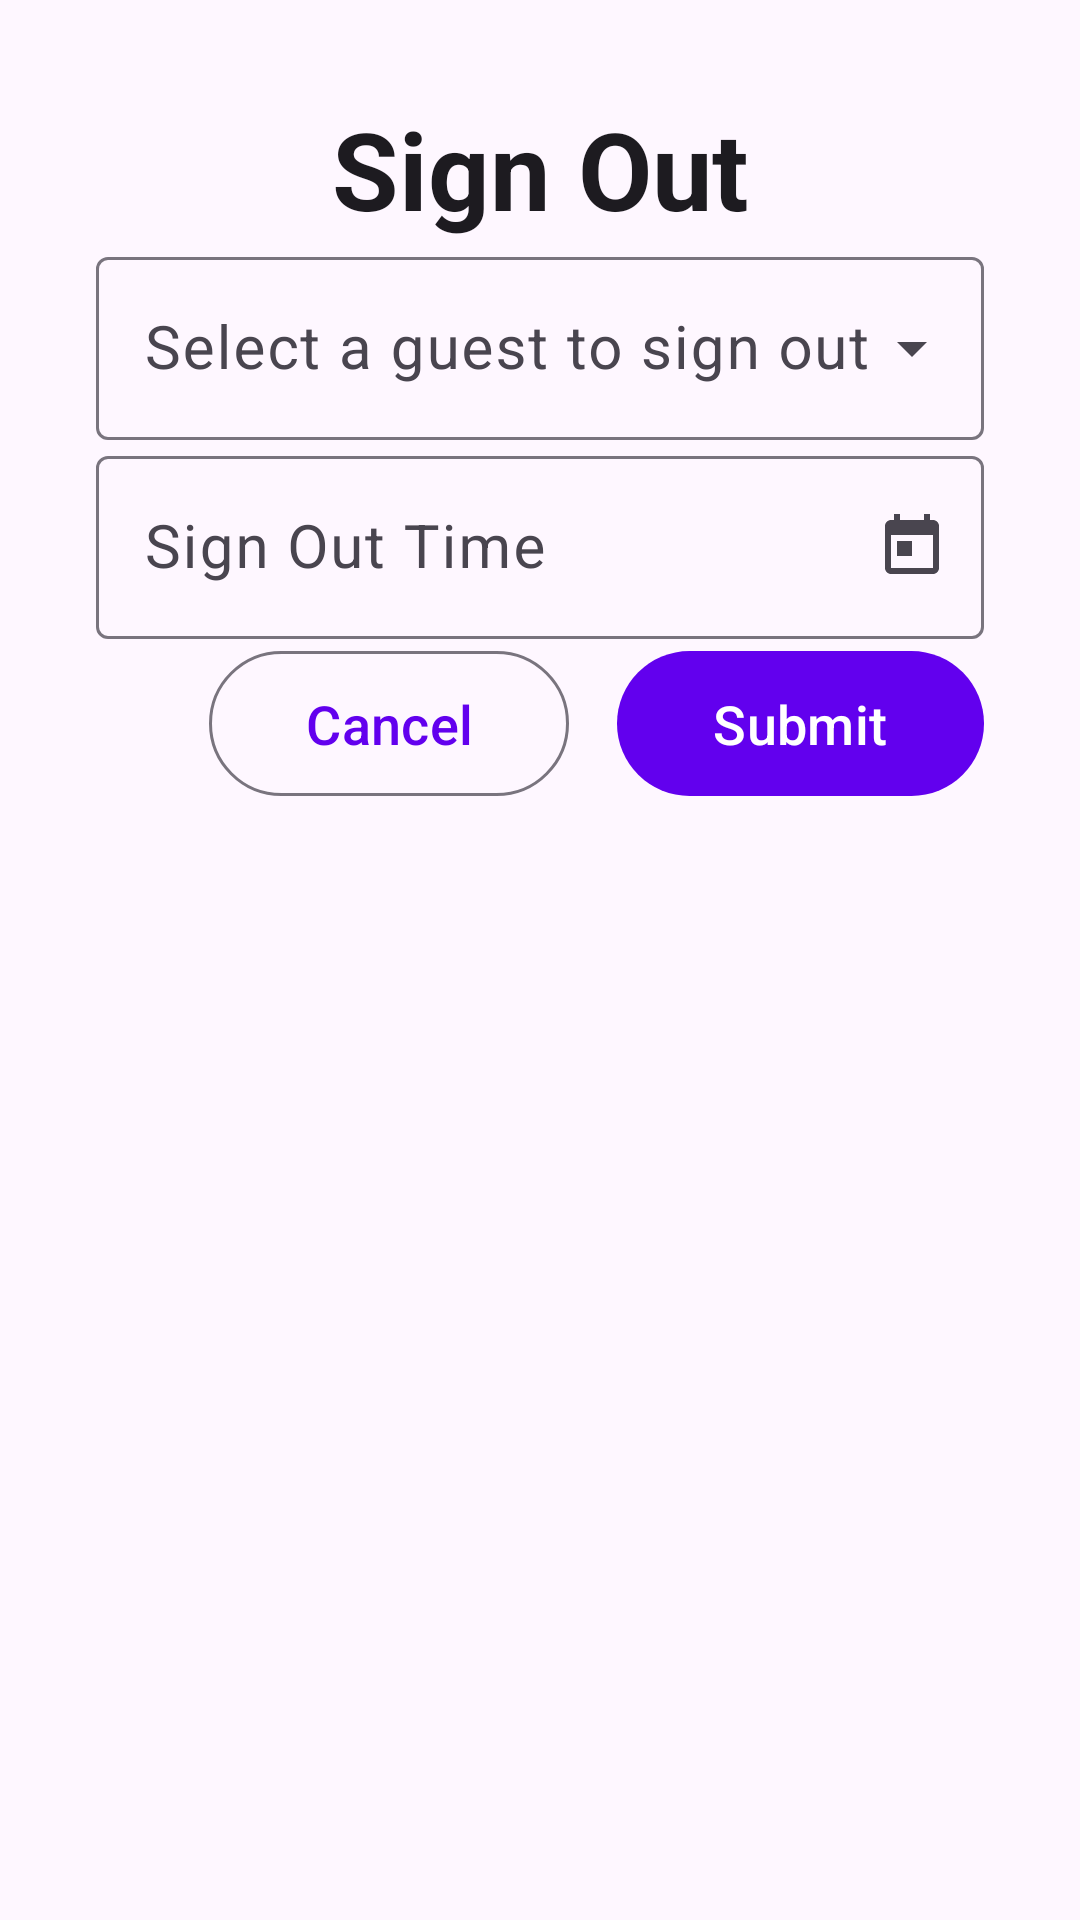

The Android layout XML behind this screen, and the referenced resources:
<!-- AndroidManifest.xml: application theme Theme.EntryTabletApp -->
<!-- res/layout/fragment_sign_out.xml -->
<?xml version="1.0" encoding="utf-8"?>
<androidx.constraintlayout.widget.ConstraintLayout
    xmlns:android="http://schemas.android.com/apk/res/android"
    xmlns:app="http://schemas.android.com/apk/res-auto"
    xmlns:tools="http://schemas.android.com/tools"
    android:layout_width="match_parent"
    android:layout_height="match_parent"
    android:padding="32dp"
    android:background="?attr/colorSurface"
    tools:context=".ui.SignOutFragment">

    <TextView
        android:id="@+id/titleSignOut"
        android:layout_width="wrap_content"
        android:layout_height="wrap_content"
        android:text="@string/sign_out"
        android:textSize="36sp"
        android:textStyle="bold"
        android:textColor="?attr/colorOnSurface"
        app:layout_constraintTop_toTopOf="parent"
        app:layout_constraintStart_toStartOf="parent"
        app:layout_constraintEnd_toEndOf="parent"
        android:layout_marginBottom="32dp" />

    <com.google.android.material.textfield.TextInputLayout
        android:id="@+id/layoutGuestSpinner"
        style="@style/Widget.Material3.TextInputLayout.OutlinedBox.ExposedDropdownMenu"
        android:layout_width="0dp"
        android:layout_height="wrap_content"
        android:hint="@string/select_guest"
        app:layout_constraintTop_toBottomOf="@id/titleSignOut"
        app:layout_constraintStart_toStartOf="parent"
        app:layout_constraintEnd_toEndOf="parent"
        android:layout_marginBottom="16dp">

        <AutoCompleteTextView
            android:id="@+id/spinnerGuests"
            android:layout_width="match_parent"
            android:layout_height="wrap_content"
            android:inputType="none"
            android:textSize="20sp"
            tools:ignore="LabelFor" />

    </com.google.android.material.textfield.TextInputLayout>

    <TextView
        android:id="@+id/tvNoGuests"
        android:layout_width="0dp"
        android:layout_height="wrap_content"
        android:text="@string/no_signed_in_guests"
        android:textSize="18sp"
        android:textColor="?attr/colorError"
        android:visibility="gone"
        app:layout_constraintTop_toBottomOf="@id/layoutGuestSpinner"
        app:layout_constraintStart_toStartOf="parent"
        app:layout_constraintEnd_toEndOf="parent"
        android:layout_marginBottom="16dp" />

    <com.google.android.material.textfield.TextInputLayout
        android:id="@+id/layoutSignOutTime"
        style="@style/Widget.Material3.TextInputLayout.OutlinedBox"
        android:layout_width="0dp"
        android:layout_height="wrap_content"
        android:hint="@string/sign_out_time"
        app:endIconMode="custom"
        app:endIconDrawable="@drawable/ic_calendar"
        app:layout_constraintTop_toBottomOf="@id/tvNoGuests"
        app:layout_constraintStart_toStartOf="parent"
        app:layout_constraintEnd_toEndOf="parent"
        android:layout_marginBottom="32dp">

        <com.google.android.material.textfield.TextInputEditText
            android:id="@+id/etSignOutTime"
            android:layout_width="match_parent"
            android:layout_height="wrap_content"
            android:focusable="false"
            android:clickable="true"
            android:textSize="20sp"
            android:inputType="none" />

    </com.google.android.material.textfield.TextInputLayout>

    <LinearLayout
        android:id="@+id/buttonRow"
        android:layout_width="0dp"
        android:layout_height="wrap_content"
        android:orientation="horizontal"
        android:gravity="end"
        app:layout_constraintTop_toBottomOf="@id/layoutSignOutTime"
        app:layout_constraintStart_toStartOf="parent"
        app:layout_constraintEnd_toEndOf="parent">

        <com.google.android.material.button.MaterialButton
            android:id="@+id/btnCancel"
            style="@style/Widget.Material3.Button.OutlinedButton"
            android:layout_width="wrap_content"
            android:layout_height="wrap_content"
            android:text="@string/cancel"
            android:textSize="18sp"
            android:layout_marginEnd="16dp"
            android:paddingHorizontal="32dp"
            android:paddingVertical="12dp" />

        <com.google.android.material.button.MaterialButton
            android:id="@+id/btnConfirm"
            android:layout_width="wrap_content"
            android:layout_height="wrap_content"
            android:text="@string/submit"
            android:textSize="18sp"
            android:paddingHorizontal="32dp"
            android:paddingVertical="12dp" />

    </LinearLayout>

</androidx.constraintlayout.widget.ConstraintLayout>
<!-- resources referenced by this layout -->
<resources>
  <!-- drawable ic_calendar (drawable) -->
  <?xml version="1.0" encoding="utf-8"?>
  <vector xmlns:android="http://schemas.android.com/apk/res/android"
      android:width="24dp"
      android:height="24dp"
      android:viewportWidth="24"
      android:viewportHeight="24"
      android:tint="?attr/colorControlNormal">
      <path
          android:fillColor="@android:color/white"
          android:pathData="M19,3h-1V1h-2v2H8V1H6v2H5C3.89,3 3,3.9 3,5v14c0,1.1 0.89,2 2,2h14c1.1,0 2,-0.9 2,-2V5C21,3.9 20.1,3 19,3zM19,19H5V8h14V19zM7,10h5v5H7z" />
  </vector>
  <string name="cancel">Cancel</string>
  <string name="no_signed_in_guests">No guests are currently signed in.</string>
  <string name="select_guest">Select a guest to sign out</string>
  <string name="sign_out">Sign Out</string>
  <string name="sign_out_time">Sign Out Time</string>
  <string name="submit">Submit</string>
  <style name="Theme.EntryTabletApp" parent="Theme.Material3.DayNight.NoActionBar">
          <item name="colorPrimary">@color/purple_500</item>
          <item name="colorPrimaryContainer">@color/purple_700</item>
          <item name="colorOnPrimary">@color/white</item>
          <item name="colorSecondary">@color/teal_200</item>
          <item name="colorSecondaryContainer">@color/teal_700</item>
          <item name="colorOnSecondary">@color/black</item>
          <item name="android:statusBarColor">@color/purple_700</item>
      </style>
  <color name="purple_500">#FF6200EE</color>
  <color name="purple_700">#FF3700B3</color>
  <color name="white">#FFFFFFFF</color>
  <color name="teal_200">#FF03DAC5</color>
  <color name="teal_700">#FF018786</color>
  <color name="black">#FF000000</color>
</resources>
